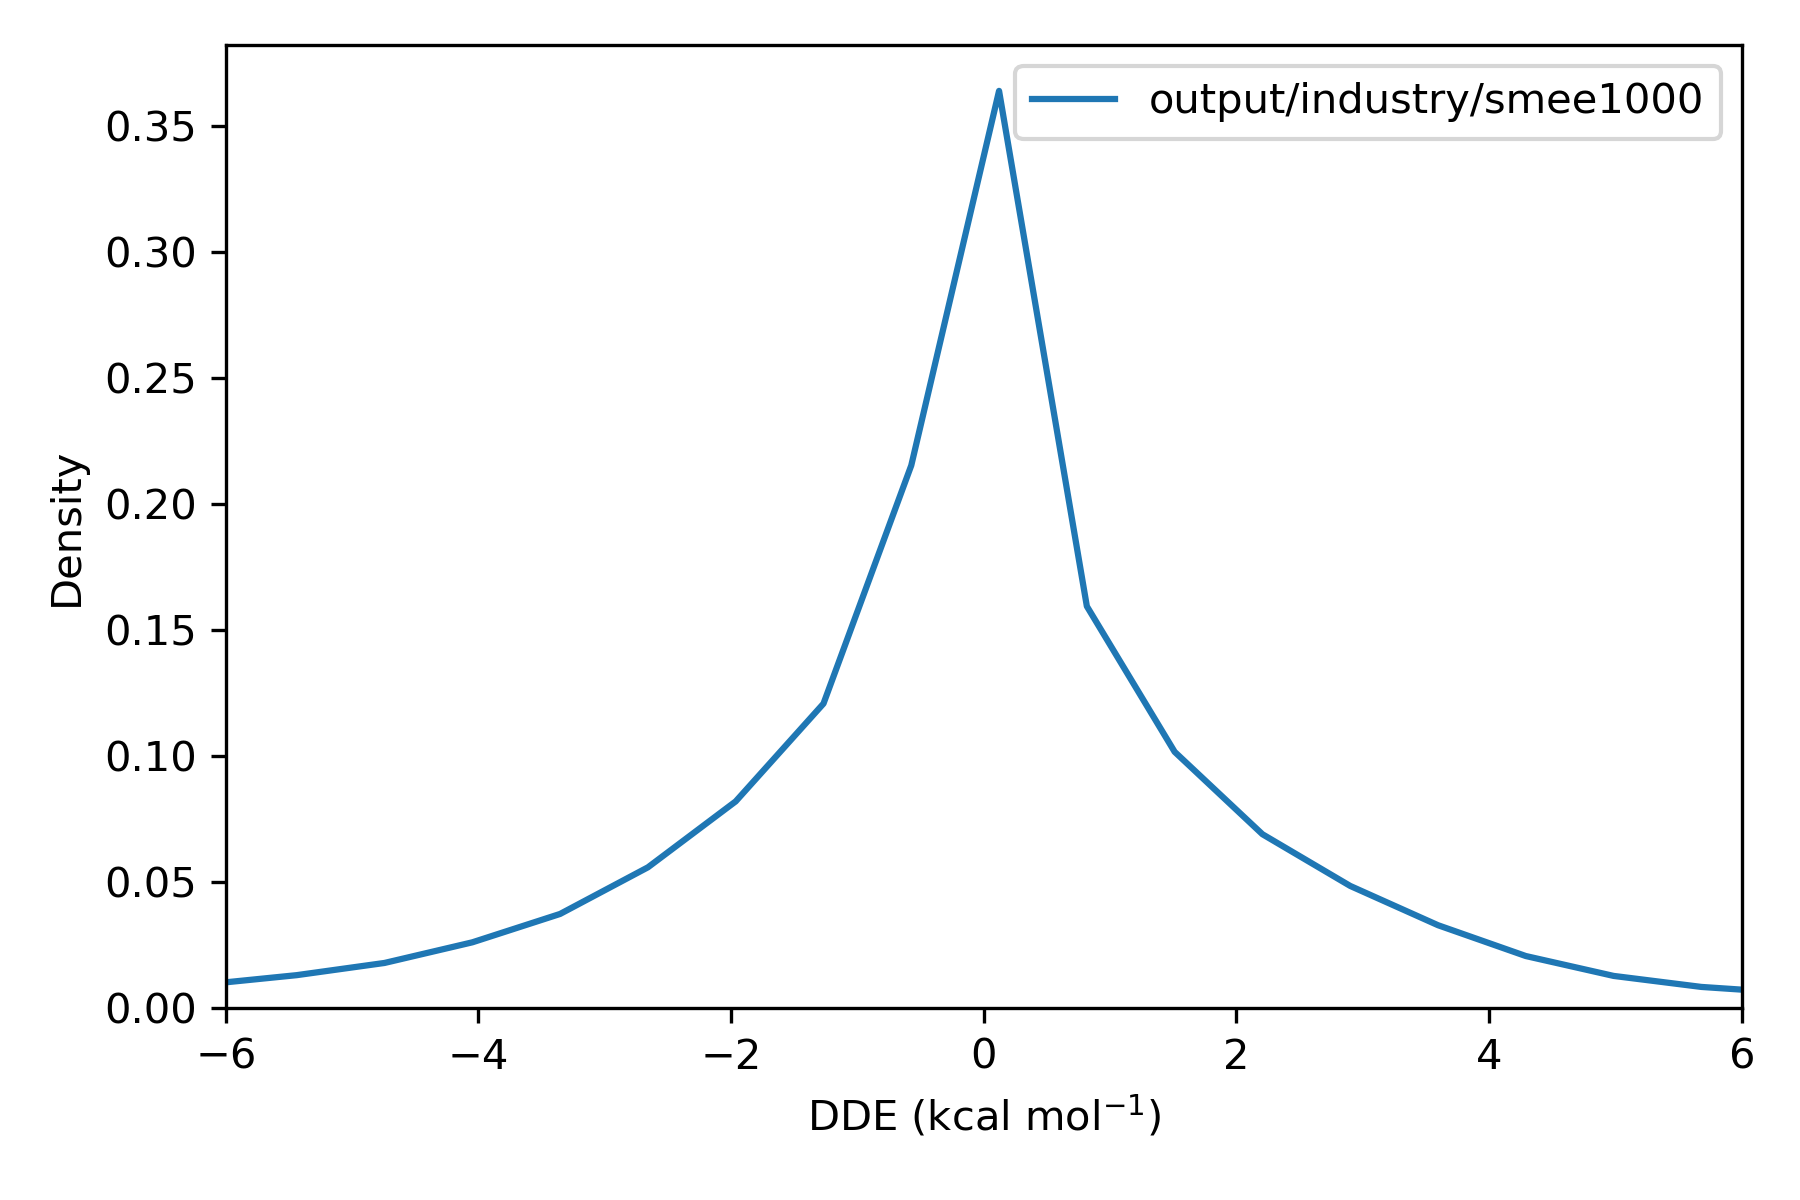

The data file committed next to this chart (first rows):
, difference
36975451, 2.177
36975452, -1.46
36975453, 0.5287
36975454, 0.4343
36975455, 2.923
36975456, -4.533
36991787, -0.2418
36991788, -2.512
36991789, -0.1367
36991790, -0.6403
36991791, -2.347
36991792, 0.04737
36991793, -2.847
36991794, 0.04695
36991795, -0.1367
36991796, -0.2418
36987706, 1.332978172285948e-10
36987707, -8.073658682405949e-05
36987708, -7.14030568360613e-06
36984387, 0.5616
36984388, 0.5616
36984389, 0.0
36973916, -4.3175352438140635e-05
36973917, 0.0
36973918, -1.649
36973919, -1.649
37014846, -0.599
37014847, 0.7077
37014848, 0.8815
37014849, -0.5989
37014850, -0.296
37014851, 0.8817
37014852, 1.305
37014853, -0.3165
36991461, -0.006136
36991462, 0.1594
36991463, 1.804
36991464, 1.79
36991465, 2.549
36991466, 0.159
36991467, 0.0
36991468, 0.1421
36991469, 1.804
36991470, 1.804
36969580, 0.0
36969581, -2.700517506326605e-05
37015999, -0.001487
37016000, 0.0
36972482, -1.576
36972483, -2.063
36972484, -2.063
36972485, 6.038902711225091e-11
36972486, -2.063
36972487, -3.8086611311882734e-05
36972488, -8.234939410556308e-05
36972489, -1.628
36973802, 3.33
36973803, 0.0
37016100, -0.0006151
37016101, 1.7624302017793525e-10
... 71,700 more rows
